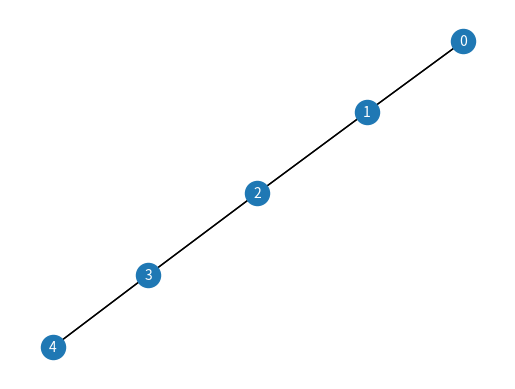

The matplotlib source for this figure:

import networkx as nx
import matplotlib.pyplot as plt
import numpy

G = nx.path_graph(5)
nlist = list(G.nodes)
glist = list(G)

G.add_node(1, time='5pm')
G.nodes[0]['foo'] = 'bar'
G.nodes[4]['xoo'] = 'your'
print( list(G.nodes(data=True)))
print( list(G.nodes.data()) )

print( list(G.nodes(data='foo')) )
print( list(G.nodes(data='time')) )



pos = nx.spring_layout(G)
nx.draw_networkx_nodes(G,pos,node_size=62)
nx.draw_networkx_edges(G,pos,width=1)
nx.draw_networkx_labels(G,pos,font_color='w',font_size=10,font_family='sans-serif')

nx.draw(G,pos)
#plt.savefig("simple_path.png") # save as png
plt.show() # display
